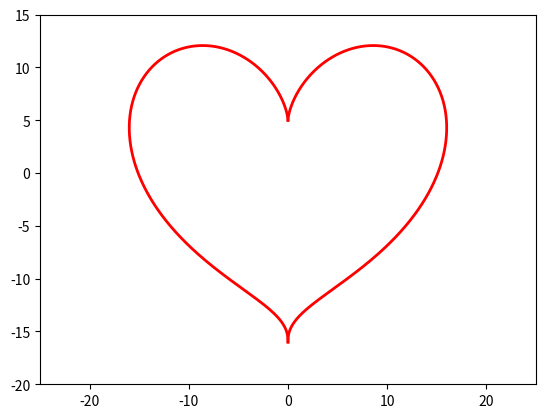

Generate this figure with matplotlib:
# -*- coding: utf-8 -*-
"""
Created on Thu Sep 26 19:50:17 2019

[redacted]
"""


import matplotlib.pyplot as plt
import numpy as np
import math
t = np.linspace(0,math.pi, 1000)
x = np.sin(t)*np.sin(t)*np.sin(t)*16
y = np.cos(t)*13-np.cos(2*t)*5-np.cos(3*t)*2-np.cos(3.5*t)
plt.plot(x, y, color='red', linewidth=2)
plt.plot(-x, y, color='red', linewidth=2)
plt.ylim(-20, 15)
plt.xlim(-25, 25)
plt.show()